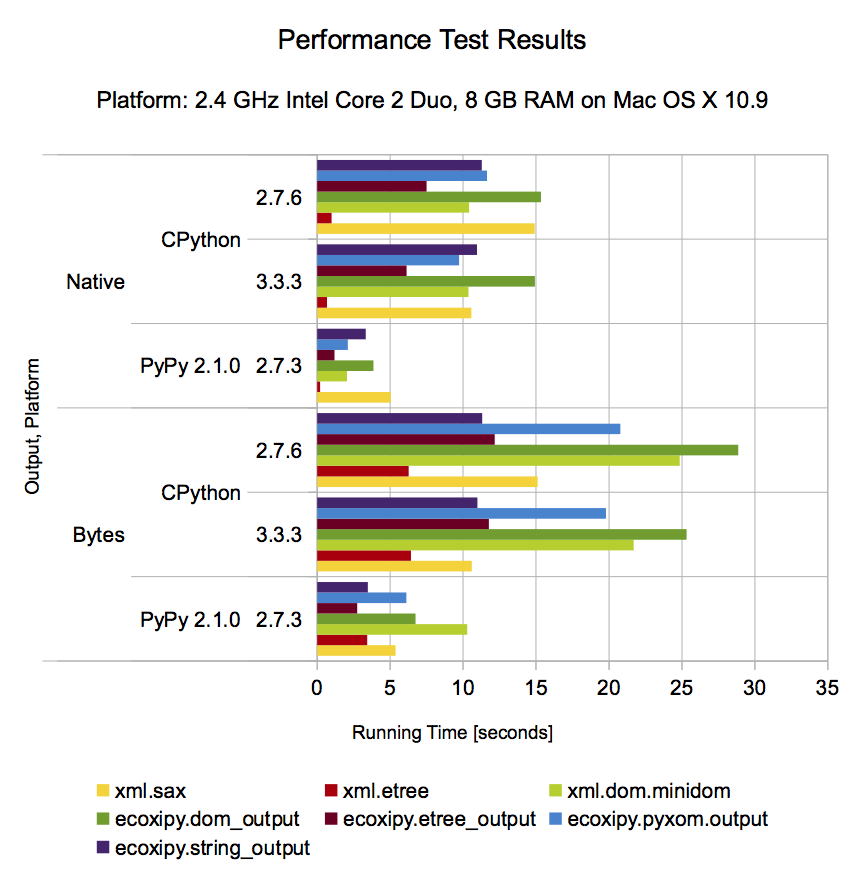

The file beside this chart, header and first rows:
Output, Python Platform, Python Version, xml.sax, xml.etree, xml.dom.minidom, ecoxipy.dom_output, ecoxipy.etree_output, ecoxipy.pyxom.output, ecoxipy.string_output, Repetitions, Data Count
Bytes, PyPy 2.1.0, 2.7.3, 5.364, 3.427, 10.28, 6.739, 2.742, 6.107, 3.471, 1000, 15
Bytes, CPython, 3.3.3, 10.59, 6.423, 21.69, 25.32, 11.76, 19.8, 10.98, 1000, 15
Bytes, CPython, 2.7.6, 15.11, 6.261, 24.85, 28.85, 12.17, 20.78, 11.32, 1000, 15
Native, PyPy 2.1.0, 2.7.3, 5.042, 0.203, 2.034, 3.856, 1.189, 2.091, 3.328, 1000, 15
Native, CPython, 3.3.3, 10.58, 0.6641, 10.37, 14.92, 6.131, 9.721, 10.95, 1000, 15
Native, CPython, 2.7.6, 14.91, 0.9874, 10.41, 15.33, 7.498, 11.64, 11.28, 1000, 15
